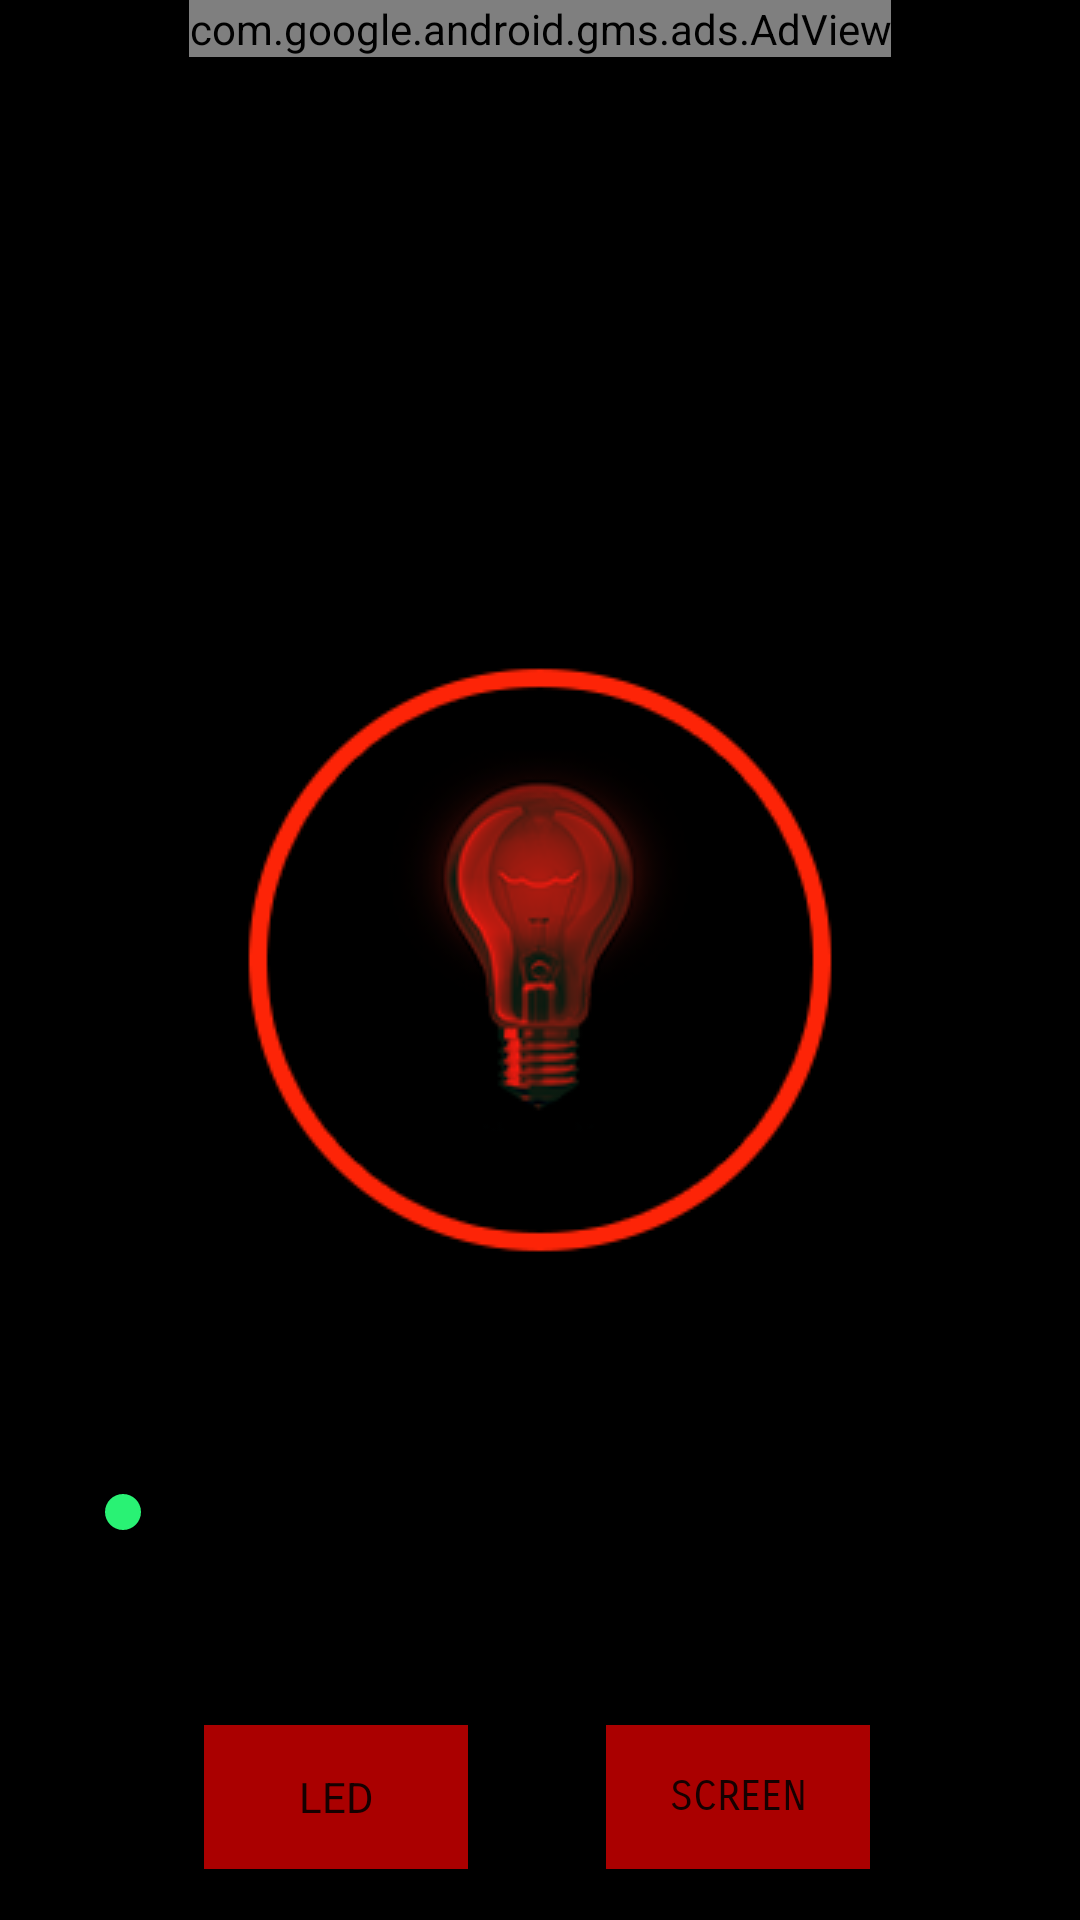

Reconstruct the res/layout file that produces this screen, plus the resources it refers to.
<!-- AndroidManifest.xml: fallback theme Theme.MaterialComponents.DayNight.NoActionBar -->
<!-- res/layout/activity_flashlight.xml -->
<?xml version="1.0" encoding="utf-8"?>
<RelativeLayout xmlns:android="http://schemas.android.com/apk/res/android"
    xmlns:app="http://schemas.android.com/apk/res-auto"
    xmlns:tools="http://schemas.android.com/tools"
    xmlns:ads="http://schemas.android.com/apk/res-auto"
    android:id="@+id/activity_flashlight"
    android:layout_width="match_parent"
    android:layout_height="match_parent"

    android:background="#000"
    android:gravity="center"
    tools:context="studio.tsooj.kenert.allinoneapp.Flashlight">

    <ImageButton
        android:layout_width="wrap_content"
        android:layout_height="wrap_content"
        app:srcCompat="@drawable/offbutton2"
        android:layout_centerVertical="true"
        android:layout_centerHorizontal="true"
        android:id="@+id/flashOnOffButton"
        android:background="#000"
        android:onClick="flashButtonClicked"
        android:clickable="true"
        android:scaleType="fitCenter"
        android:adjustViewBounds="false" />

    <SeekBar
        android:layout_width="match_parent"
        android:layout_height="wrap_content"
        android:max="100"
        android:id="@+id/seekBar"
        android:layout_marginLeft="25dp"
        android:layout_marginRight="25dp"
        android:layout_marginTop="25dp"
        style="@style/Widget.AppCompat.SeekBar"
        android:thumbTint="@color/Greeny"
        android:layout_below="@+id/flashOnOffButton"
        android:layout_alignParentStart="true" />

    <TextView
        android:text="ADJUST STROBO"
        android:layout_width="wrap_content"
        android:layout_height="wrap_content"
        android:layout_above="@+id/seekBar"
        android:layout_centerHorizontal="true"
        android:layout_marginBottom="11dp"
        android:id="@+id/textView"
        android:textAppearance="@style/TextAppearance.AppCompat.Medium" />

    <Button
        android:text="LED"
        android:layout_width="wrap_content"
        android:layout_height="wrap_content"
        android:layout_alignParentBottom="true"
        android:layout_alignStart="@+id/flashOnOffButton"
        android:layout_marginStart="38dp"
        android:layout_marginBottom="17dp"
        android:id="@+id/ledButtonScreen"
        android:background="#aa0000"
        style="@android:style/Widget.Material.Light.Button.Toggle"
        android:textAppearance="@android:style/TextAppearance.DeviceDefault"
        android:onClick="ledButtonClicked" />

    <Button
        android:text="SCREEN"
        android:layout_width="wrap_content"
        android:layout_height="wrap_content"
        android:layout_alignTop="@+id/ledButtonScreen"
        android:layout_alignEnd="@+id/flashOnOffButton"
        android:layout_marginEnd="40dp"
        android:id="@+id/screenButton"
        android:background="#aa0000"
        style="@android:style/Widget.Material.Light.Button.Toggle"
        android:fontFamily="sans-serif-smallcaps"
        android:onClick="screenButtonClicked" />
    <com.google.android.gms.ads.AdView

        android:id="@+id/adflashlight"

        android:layout_width="wrap_content"
        android:layout_height="wrap_content"
        android:layout_centerHorizontal="true"
        android:layout_alignParentTop="true"
        ads:adSize="BANNER"
        ads:adUnitId="@string/flashlight"

        >
    </com.google.android.gms.ads.AdView>


</RelativeLayout>
<!-- resources referenced by this layout -->
<resources>
  <color name="Greeny">#29f274</color>
  <!-- drawable offbutton2: png bitmap (drawable, 35608 bytes) -->
  <string name="flashlight">ca-app-pub-9971143827365452/4539369921</string>
</resources>
